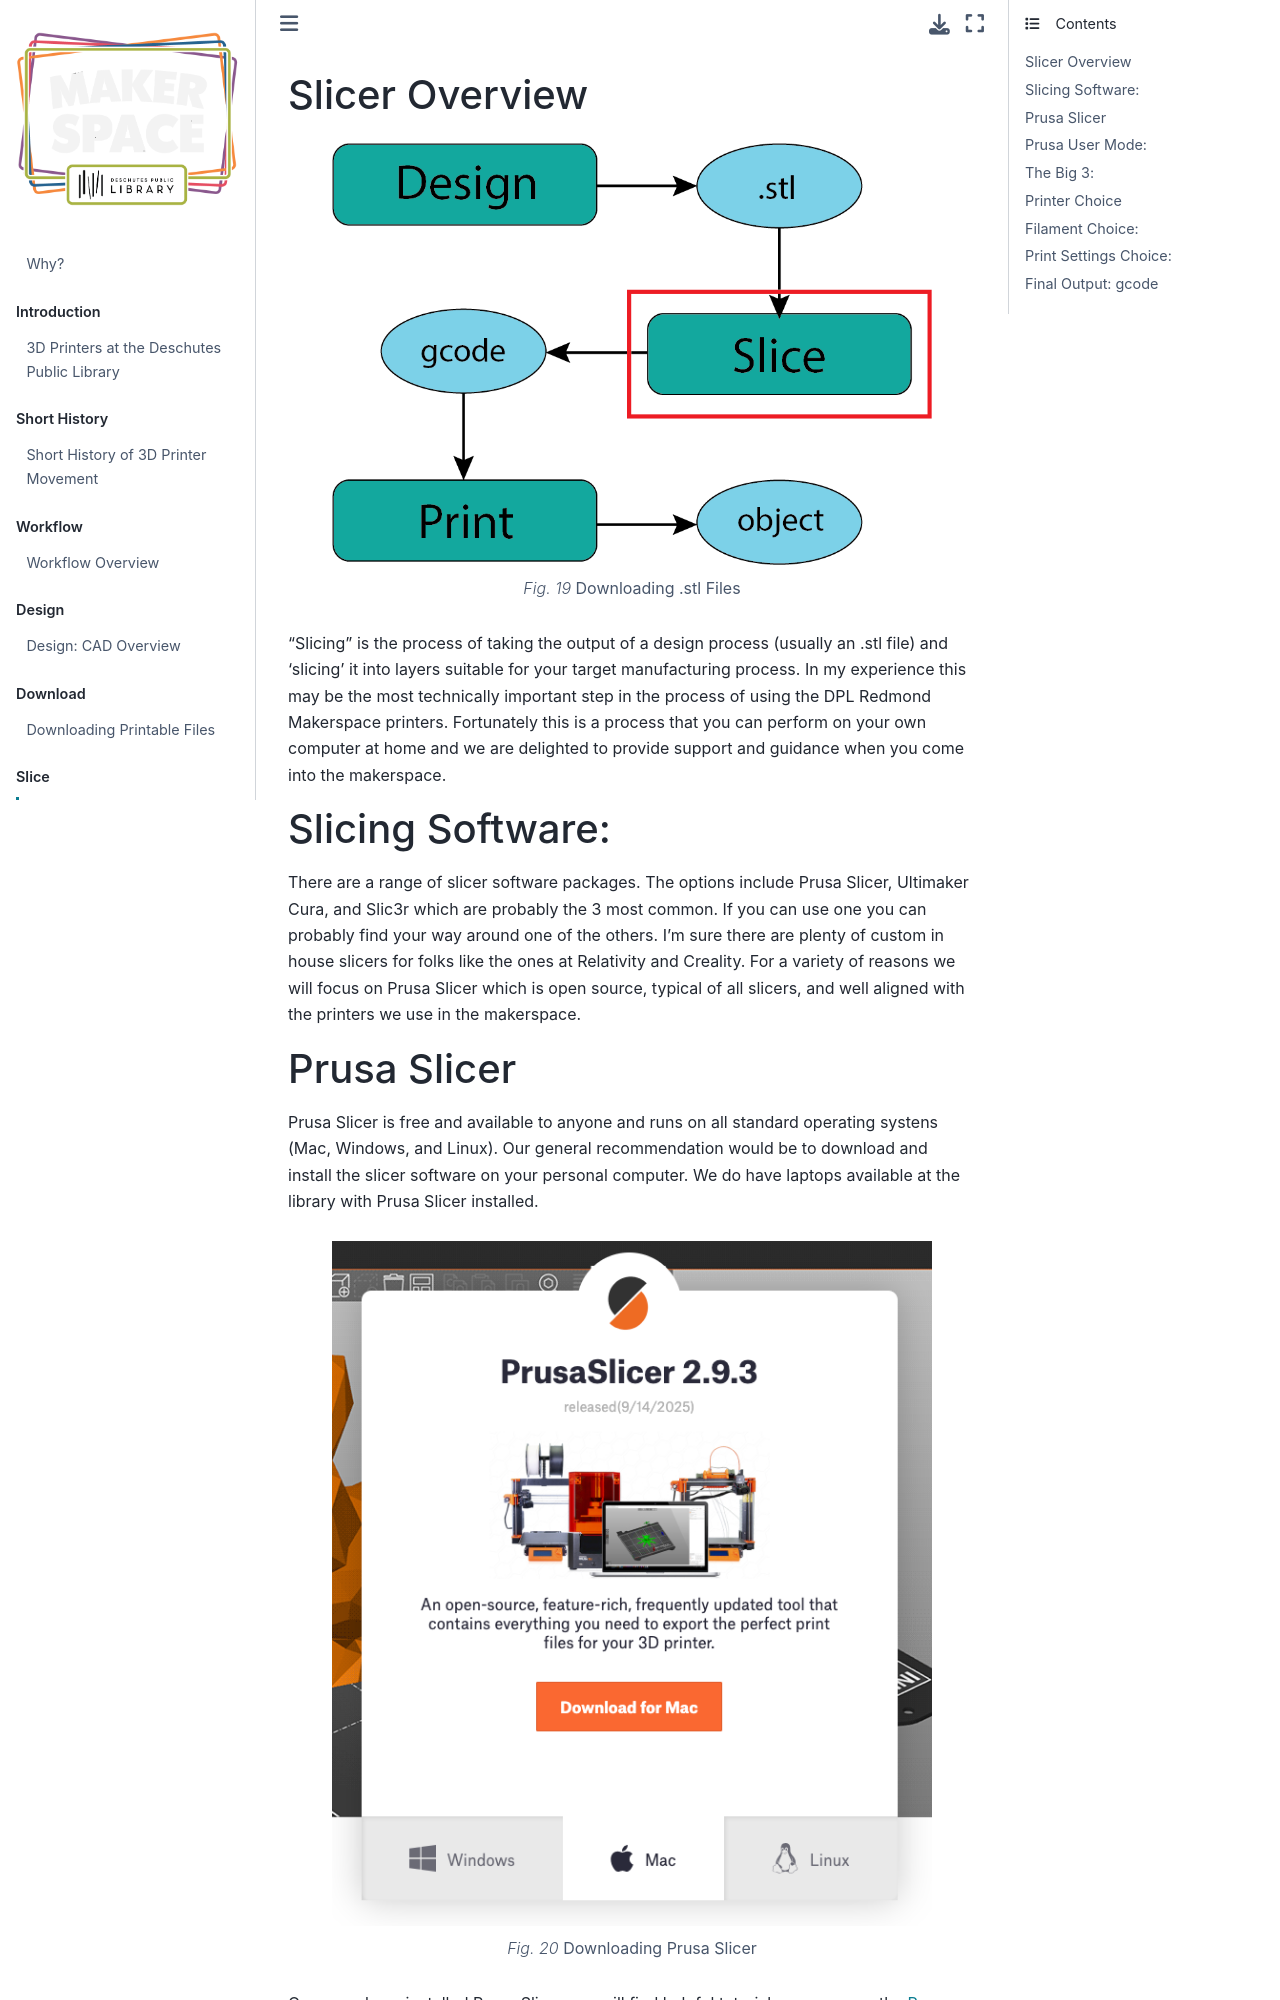

repository: smithrockmaker/RedMakerspace · page: Slice/SlicerOverview.html · generator: jekyll

### Slicer Overview

```{figure} ../ProjectImages/WorkflowSlice.png
:alt:  Downloading .stl Files
:width: 600px
:align: center
**Downloading .stl Files**

```  

"Slicing" is the process of taking the output of a design process (usually an .stl file) and 'slicing' it into layers suitable for your target manufacturing process. In my experience this may be the most technically important step in the process of using the DPL Redmond Makerspace printers. Fortunately this is a process that you can perform on your own computer at home and we are delighted to provide support and guidance when you come into the makerspace.

### Slicing Software:

There are a range of slicer software packages. The options include Prusa Slicer, Ultimaker Cura, and Slic3r which are probably the 3 most common. If you can use one you can probably find your way around one of the others. I'm sure there are plenty of custom in house slicers for folks like the ones at Relativity and Creality. For a variety of reasons we will focus on Prusa Slicer which is open source, typical of all slicers, and well aligned with the printers we use in the makerspace.
